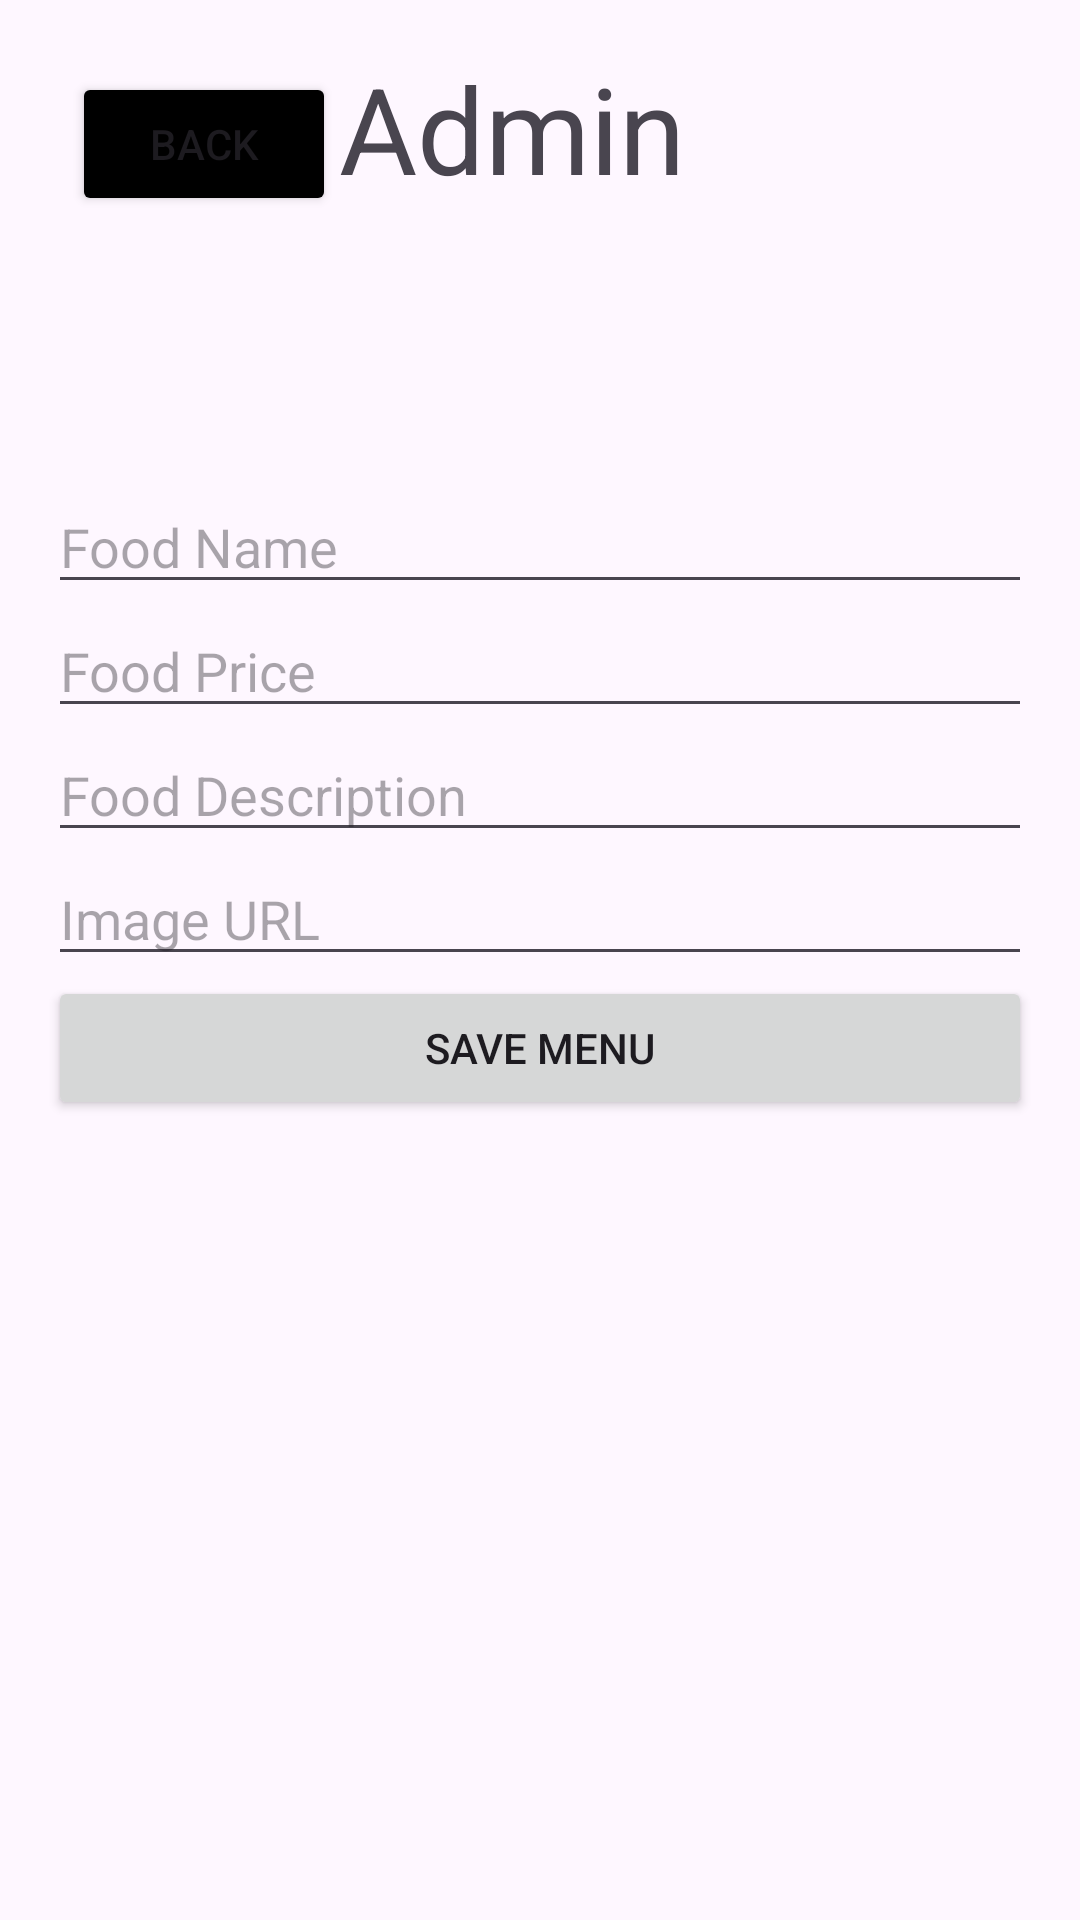

Reconstruct the res/layout file that produces this screen, plus the resources it refers to.
<!-- AndroidManifest.xml: application theme Base.Theme.Lahap -->
<!-- res/layout/activity_admin.xml -->
<?xml version="1.0" encoding="utf-8"?>
<androidx.constraintlayout.widget.ConstraintLayout
    xmlns:android="http://schemas.android.com/apk/res/android"
    xmlns:app="http://schemas.android.com/apk/res-auto"
    xmlns:tools="http://schemas.android.com/tools"
    android:layout_width="match_parent"
    android:layout_height="match_parent"
    android:padding="16dp">


    <TextView
        android:id="@+id/textView13"
        android:layout_width="wrap_content"
        android:layout_height="wrap_content"
        android:text="Admin"
        android:textSize="40sp"
        app:layout_constraintEnd_toEndOf="parent"
        app:layout_constraintHorizontal_bias="0.456"
        app:layout_constraintStart_toStartOf="parent"
        tools:layout_editor_absoluteY="55dp" />

    <EditText
        android:id="@+id/foodNameEditText"
        android:layout_width="0dp"
        android:layout_height="wrap_content"
        android:layout_marginTop="144dp"
        android:hint="Food Name"
        app:layout_constraintEnd_toEndOf="parent"
        app:layout_constraintHorizontal_bias="0.0"
        app:layout_constraintStart_toStartOf="parent"
        app:layout_constraintTop_toTopOf="parent" />

    <EditText
        android:id="@+id/foodPriceEditText"
        android:layout_width="0dp"
        android:layout_height="wrap_content"
        android:hint="Food Price"
        android:inputType="numberDecimal"
        app:layout_constraintTop_toBottomOf="@id/foodNameEditText"
        app:layout_constraintStart_toStartOf="parent"
        app:layout_constraintEnd_toEndOf="parent" />

    <EditText
        android:id="@+id/foodDescriptionEditText"
        android:layout_width="0dp"
        android:layout_height="wrap_content"
        android:hint="Food Description"
        app:layout_constraintTop_toBottomOf="@id/foodPriceEditText"
        app:layout_constraintStart_toStartOf="parent"
        app:layout_constraintEnd_toEndOf="parent" />

    <EditText
        android:id="@+id/foodImageUrlEditText"
        android:layout_width="0dp"
        android:layout_height="wrap_content"
        android:hint="Image URL"
        app:layout_constraintTop_toBottomOf="@id/foodDescriptionEditText"
        app:layout_constraintStart_toStartOf="parent"
        app:layout_constraintEnd_toEndOf="parent" />

    <Button
        android:id="@+id/saveButton"
        android:layout_width="0dp"
        android:layout_height="wrap_content"
        android:text="Save Menu"
        app:layout_constraintTop_toBottomOf="@id/foodImageUrlEditText"
        app:layout_constraintStart_toStartOf="parent"
        app:layout_constraintEnd_toEndOf="parent" />

    <Button
        android:id="@+id/backButton"
        android:layout_width="wrap_content"
        android:layout_height="wrap_content"
        android:layout_marginStart="8dp"
        android:layout_marginTop="8dp"
        android:backgroundTint="@color/black"
        android:text="Back"
        app:layout_constraintStart_toStartOf="parent"
        app:layout_constraintTop_toTopOf="parent" />


</androidx.constraintlayout.widget.ConstraintLayout>
<!-- resources referenced by this layout -->
<resources>
  <style name="Base.Theme.Lahap" parent="Theme.Material3.DayNight.NoActionBar">
          
          
      </style>
  <!-- not gathered from this repository: default colours our renderer supplied (Android Studio template values) -->
  <color name="black">#FF000000</color>
</resources>
